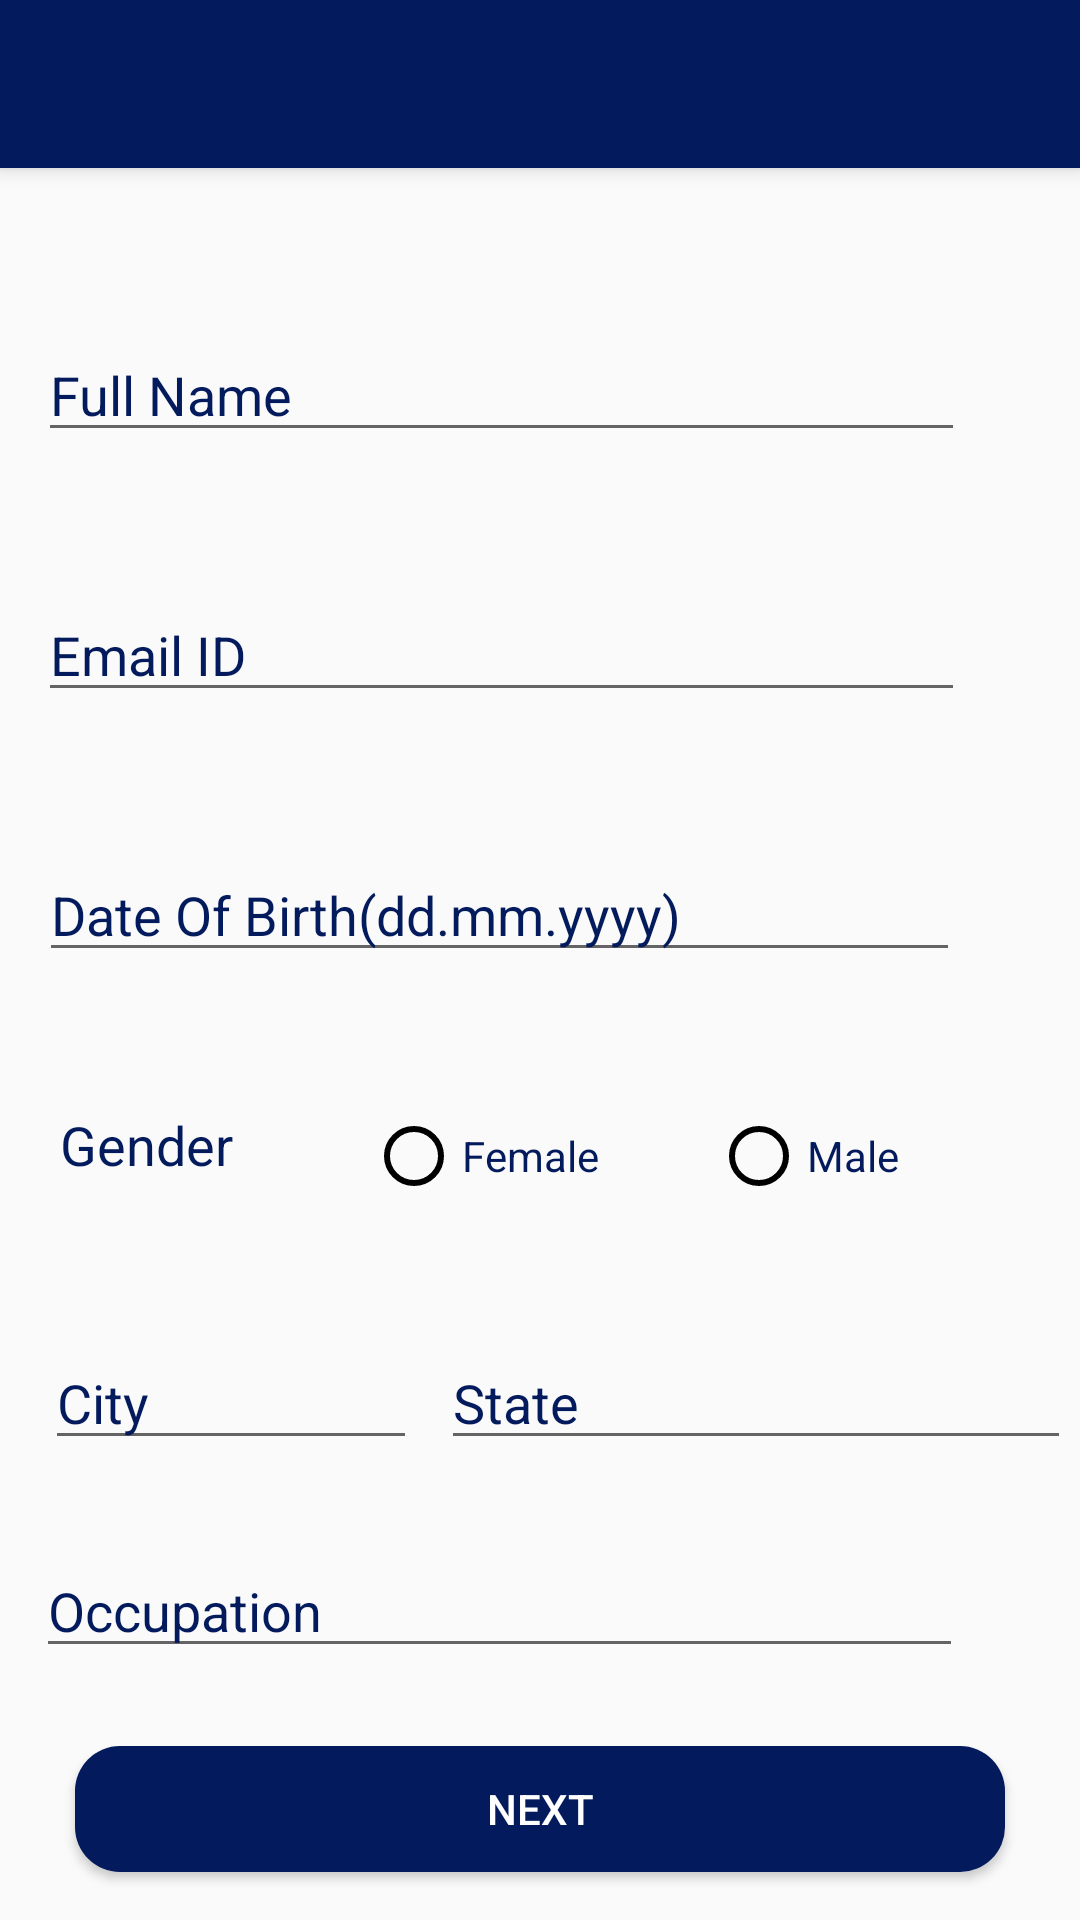

Android layout source for this screen:
<!-- AndroidManifest.xml: application theme AppTheme.NoTitleBar -->
<!-- res/layout/activity_main2.xml -->
<?xml version="1.0" encoding="utf-8"?>
<android.support.constraint.ConstraintLayout xmlns:android="http://schemas.android.com/apk/res/android"
    xmlns:app="http://schemas.android.com/apk/res-auto"
    xmlns:tools="http://schemas.android.com/tools"
    android:layout_width="match_parent"
    android:layout_height="match_parent"
    tools:context=".Main2Activity">


    <EditText
        android:id="@+id/name"
        android:layout_width="309dp"
        android:layout_height="wrap_content"
        android:layout_marginBottom="8dp"
        android:layout_marginEnd="8dp"
        android:layout_marginLeft="8dp"
        android:layout_marginRight="8dp"
        android:layout_marginStart="8dp"
        android:layout_marginTop="72dp"
        android:ems="10"
        android:hint="Full Name"
        android:inputType="textPersonName"
        android:textColor="@color/gradStart"
        android:textColorHint="@color/gradStart"
        android:textCursorDrawable="@drawable/cursor_color"
        app:layout_constraintBottom_toTopOf="@+id/emailid"
        app:layout_constraintEnd_toEndOf="parent"
        app:layout_constraintHorizontal_bias="0.135"
        app:layout_constraintStart_toStartOf="parent"
        app:layout_constraintTop_toTopOf="parent"
        app:layout_constraintVertical_bias="0.558" />

    <EditText
        android:id="@+id/emailid"
        android:layout_width="309dp"
        android:layout_height="41dp"
        android:layout_marginEnd="8dp"
        android:layout_marginLeft="8dp"
        android:layout_marginRight="8dp"
        android:layout_marginStart="8dp"
        android:ems="10"
        android:hint="Email ID"
        android:inputType="textEmailAddress"
        android:textColor="@color/gradStart"
        android:textColorHint="@color/gradStart"
        android:textCursorDrawable="@drawable/cursor_color"
        app:layout_constraintEnd_toEndOf="parent"
        app:layout_constraintHorizontal_bias="0.135"
        app:layout_constraintStart_toStartOf="parent"
        app:layout_constraintBottom_toTopOf="@+id/dob"
        app:layout_constraintTop_toBottomOf="@+id/name"
        tools:layout_editor_absoluteY="149dp" />

    <RadioGroup
        android:id="@+id/radiogender"
        android:layout_width="wrap_content"
        android:layout_height="wrap_content"
        android:layout_marginBottom="16dp"
        android:layout_marginEnd="8dp"
        android:layout_marginLeft="8dp"
        android:layout_marginRight="8dp"
        android:layout_marginStart="8dp"
        android:orientation="horizontal"
        app:layout_constraintBottom_toTopOf="@+id/state"
        app:layout_constraintEnd_toEndOf="parent"
        app:layout_constraintHorizontal_bias="1.0"
        app:layout_constraintStart_toEndOf="@+id/gender">


        <RadioButton
            android:id="@+id/female"
            android:layout_width="83dp"
            android:layout_height="wrap_content"
            android:layout_marginBottom="28dp"
            android:layout_marginEnd="32dp"
            android:layout_marginRight="32dp"

            android:buttonTint="@color/gradStop"
            android:checked="false"
            android:text="Female"
            android:textColor="@color/gradStart"
            app:layout_constraintBottom_toTopOf="@+id/address"
            app:layout_constraintEnd_toStartOf="@+id/male" />

        <RadioButton
            android:id="@+id/male"
            android:layout_width="75dp"
            android:layout_height="wrap_content"
            android:layout_marginBottom="28dp"
            android:layout_marginEnd="40dp"
            android:layout_marginRight="40dp"
            android:buttonTint="@color/gradStop"
            android:text="Male"
            android:textColor="@color/gradStart"
            app:layout_constraintBottom_toTopOf="@+id/address"
            app:layout_constraintEnd_toEndOf="parent" />
    </RadioGroup>

    <TextView
        android:id="@+id/gender"
        android:layout_width="116dp"
        android:layout_height="48dp"
        android:layout_marginBottom="28dp"
        android:layout_marginEnd="8dp"
        android:layout_marginLeft="8dp"
        android:layout_marginRight="8dp"
        android:layout_marginStart="20dp"
        android:text="Gender"
        android:textColor="@color/gradStart"
        android:textSize="18dp"
        app:layout_constraintBottom_toTopOf="@+id/address"

        app:layout_constraintHorizontal_bias="1.0"
        app:layout_constraintStart_toStartOf="parent" />

    <EditText
        android:id="@+id/address"
        android:layout_width="124dp"
        android:layout_height="wrap_content"
        android:layout_marginBottom="28dp"
        android:layout_marginEnd="8dp"
        android:layout_marginLeft="8dp"
        android:layout_marginRight="8dp"
        android:layout_marginStart="8dp"
        android:ems="10"
        android:hint="City"
        android:inputType="textPostalAddress"
        android:textColor="@color/gradStart"
        android:textColorHint="@color/gradStart"
        android:textCursorDrawable="@drawable/cursor_color"
        app:layout_constraintBottom_toTopOf="@+id/occupation"
        app:layout_constraintEnd_toEndOf="parent"
        app:layout_constraintHorizontal_bias="0.032"
        app:layout_constraintStart_toStartOf="parent" />

    <EditText
        android:id="@+id/occupation"
        android:layout_width="309dp"
        android:layout_height="wrap_content"
        android:layout_marginBottom="84dp"
        android:layout_marginEnd="8dp"
        android:layout_marginLeft="8dp"
        android:textColor="@color/gradStart"
        android:layout_marginRight="8dp"
        android:layout_marginStart="8dp"
        android:ems="10"
        android:hint="Occupation"
        android:textColorHint="@color/gradStart"
        android:textCursorDrawable="@drawable/cursor_color"
        android:inputType="textPersonName"
        app:layout_constraintBottom_toBottomOf="parent"
        app:layout_constraintEnd_toEndOf="parent"
        app:layout_constraintHorizontal_bias="0.111"
        app:layout_constraintStart_toStartOf="parent" />

    <Button
        android:id="@+id/buttonnext1"
        android:layout_width="310dp"
        android:layout_height="42dp"
        android:layout_marginBottom="16dp"
        android:layout_marginEnd="8dp"
        android:layout_marginLeft="8dp"
        android:layout_marginRight="8dp"
        android:layout_marginStart="8dp"
        android:background="@drawable/mybutton"
        android:text="NEXT"
        android:textColor="@color/white"
        app:layout_constraintBottom_toBottomOf="parent"
        app:layout_constraintEnd_toEndOf="parent"
        app:layout_constraintStart_toStartOf="parent" />
    <android.support.v7.widget.Toolbar
        android:id="@+id/toolbar"
        android:layout_width="match_parent"
        android:layout_height="?attr/actionBarSize"
        android:background="@color/gradStart"
        android:elevation="4dp"
        android:theme="@style/ThemeOverlay.AppCompat.ActionBar"
        app:popupTheme="@style/ThemeOverlay.AppCompat.Dark"
        />



    <EditText
        android:id="@+id/dob"
        android:layout_width="307dp"
        android:layout_height="wrap_content"
        android:layout_marginBottom="8dp"
        android:layout_marginEnd="8dp"
        android:layout_marginLeft="8dp"
        android:layout_marginRight="8dp"
        android:layout_marginStart="8dp"
        android:layout_marginTop="8dp"
        android:ems="10"
        android:hint="Date Of Birth(dd.mm.yyyy)"
        android:textColor="@color/gradStart"
        android:textColorHint="@color/gradStart"
        android:textCursorDrawable="@drawable/cursor_color"
        android:inputType="number"
        app:layout_constraintBottom_toTopOf="@+id/gender"
        app:layout_constraintEnd_toEndOf="parent"
        app:layout_constraintHorizontal_bias="0.131"
        app:layout_constraintStart_toStartOf="parent"
        app:layout_constraintTop_toBottomOf="@+id/emailid"
        app:layout_constraintVertical_bias="0.527" />

    <EditText
        android:id="@+id/state"
        android:layout_width="wrap_content"
        android:layout_height="wrap_content"
        android:layout_marginBottom="28dp"
        android:layout_marginEnd="8dp"
        android:layout_marginLeft="8dp"
        android:layout_marginRight="8dp"
        android:layout_marginStart="8dp"
        android:ems="10"
        android:hint="State"
        android:textColor="@color/gradStart"
        android:textColorHint="@color/gradStart"
        android:textCursorDrawable="@drawable/cursor_color"
        android:inputType="textPersonName"
        app:layout_constraintBottom_toTopOf="@+id/occupation"
        app:layout_constraintEnd_toEndOf="parent"
        app:layout_constraintHorizontal_bias="0.0"
        app:layout_constraintStart_toEndOf="@+id/address" />

</android.support.constraint.ConstraintLayout>
<!-- resources referenced by this layout -->
<resources>
  <color name="gradStart">#031b5c</color>
  <color name="gradStop">#000000</color>
  <color name="white">#FFFFFF</color>
  <!-- drawable cursor_color (drawable) -->
  <?xml version="1.0" encoding="utf-8"?>
  <shape xmlns:android="http://schemas.android.com/apk/res/android">
      <size android:width="3dp"/>
      <solid android:color="#000000"/>
  </shape>
  <!-- drawable mybutton (drawable) -->
  <?xml version="1.0" encoding="utf-8"?>
  <shape xmlns:android="http://schemas.android.com/apk/res/android"
      android:shape="rectangle">
      <solid android:color="@color/gradStart"/>
      <corners android:radius="15dp"/>
  
  </shape>
  <style name="AppTheme.NoTitleBar" parent="AppTheme">
          <item name="windowActionBar">false</item>
          <item name="windowNoTitle">true</item>
  
          <item name="android:windowContentOverlay">@null</item>
      </style>
  <style name="AppTheme" parent="Base.Theme.AppCompat.Light.DarkActionBar">
          
  
          <item name="colorPrimary">@color/colorPrimary</item>
          <item name="colorPrimaryDark">@color/colorPrimaryDark</item>
          <item name="colorAccent">@color/colorAccent</item>
  
  
  
  
      </style>
  <color name="colorPrimary">#031441</color>
  <color name="colorPrimaryDark">#031445</color>
  <color name="colorAccent">#FFFFFF</color>
</resources>
